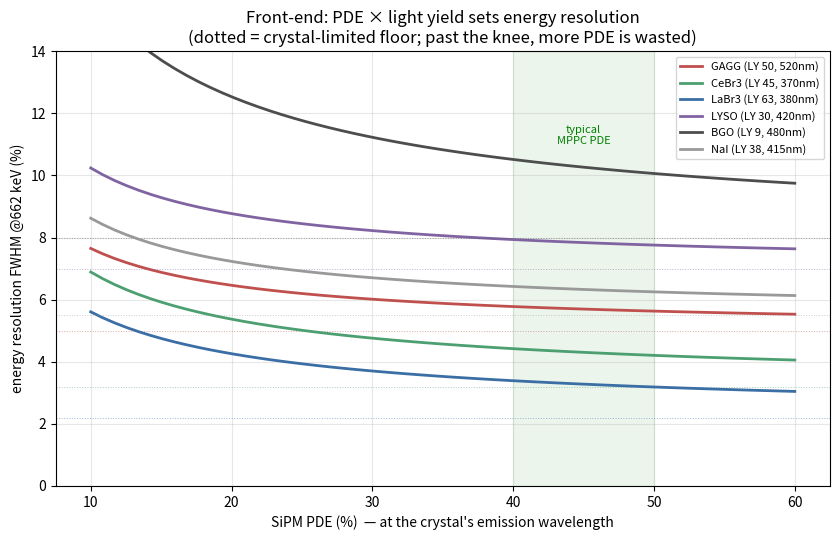

This figure's Python source:
"""SiPM + ADC front-end characteristics model — what specs are optimal for this system.

Energy resolution is set by the photoelectron budget:
    N_pe = lightYield[ph/keV] · E[keV] · collectionEff · PDE
    R_stat(FWHM%) = 235.5 · sqrt(ENF / N_pe)          (photon counting statistics)
    R_total = sqrt(R_stat^2 + R_intrinsic^2)          (+ crystal non-proportionality floor)

The knee shows where the system stops being photon-limited (PDE matters) and becomes
crystal-limited (more PDE is wasted). Prints the optimal-characteristics summary.
"""
import numpy as np
import matplotlib
matplotlib.use("Agg")
import matplotlib.pyplot as plt

E = 662.0
COLLECTION = 0.60     # crystal -> SiPM light collection
ENF = 1.20            # SiPM excess noise factor

# name: (light yield ph/keV, intrinsic resolution %, emission peak nm)
CRYSTALS = {
    "GAGG":  (50, 5.0, 520),
    "CeBr3": (45, 3.2, 370),
    "LaBr3": (63, 2.2, 380),
    "LYSO":  (30, 7.0, 420),
    "BGO":   (9,  8.0, 480),
    "NaI":   (38, 5.5, 415),
}
COLORS = {"GAGG": "#C0504D", "CeBr3": "#4C9F70", "LaBr3": "#3b6ea5",
          "LYSO": "#8064A2", "BGO": "#4d4d4d", "NaI": "#999999"}

pde = np.linspace(0.10, 0.60, 60)
fig, ax = plt.subplots(figsize=(8.5, 5.5))
for name, (ly, rintr, nm) in CRYSTALS.items():
    npe = ly * E * COLLECTION * pde
    rstat = 235.5 * np.sqrt(ENF / npe)
    rtot = np.sqrt(rstat ** 2 + rintr ** 2)
    ax.plot(pde * 100, rtot, "-", color=COLORS[name], lw=2, label=f"{name} (LY {ly}, {nm}nm)")
    ax.axhline(rintr, color=COLORS[name], lw=0.7, ls=":", alpha=0.5)  # crystal-limited floor

ax.axvspan(40, 50, alpha=0.08, color="green")
ax.text(45, 11, "typical\nMPPC PDE", ha="center", fontsize=8, color="green")
ax.set_xlabel("SiPM PDE (%)  — at the crystal's emission wavelength")
ax.set_ylabel("energy resolution FWHM @662 keV (%)")
ax.set_title("Front-end: PDE × light yield sets energy resolution\n"
             "(dotted = crystal-limited floor; past the knee, more PDE is wasted)")
ax.set_ylim(0, 14); ax.legend(fontsize=8); ax.grid(alpha=0.3)
fig.tight_layout()
fig.savefig("frontend_resolution.png", dpi=130)

print("Energy resolution @662 keV at PDE = 45% (good MPPC):")
print("  crystal   N_pe    R_stat   R_intr   R_total   regime")
for name, (ly, rintr, nm) in CRYSTALS.items():
    npe = ly * E * COLLECTION * 0.45
    rstat = 235.5 * np.sqrt(ENF / npe)
    rtot = (rstat ** 2 + rintr ** 2) ** 0.5
    regime = "crystal-limited" if rintr > rstat else "photon-limited"
    print(f"  {name:6s}  {npe:6.0f}  {rstat:5.1f}%   {rintr:4.1f}%   {rtot:5.1f}%   {regime}")
print("saved frontend_resolution.png")
